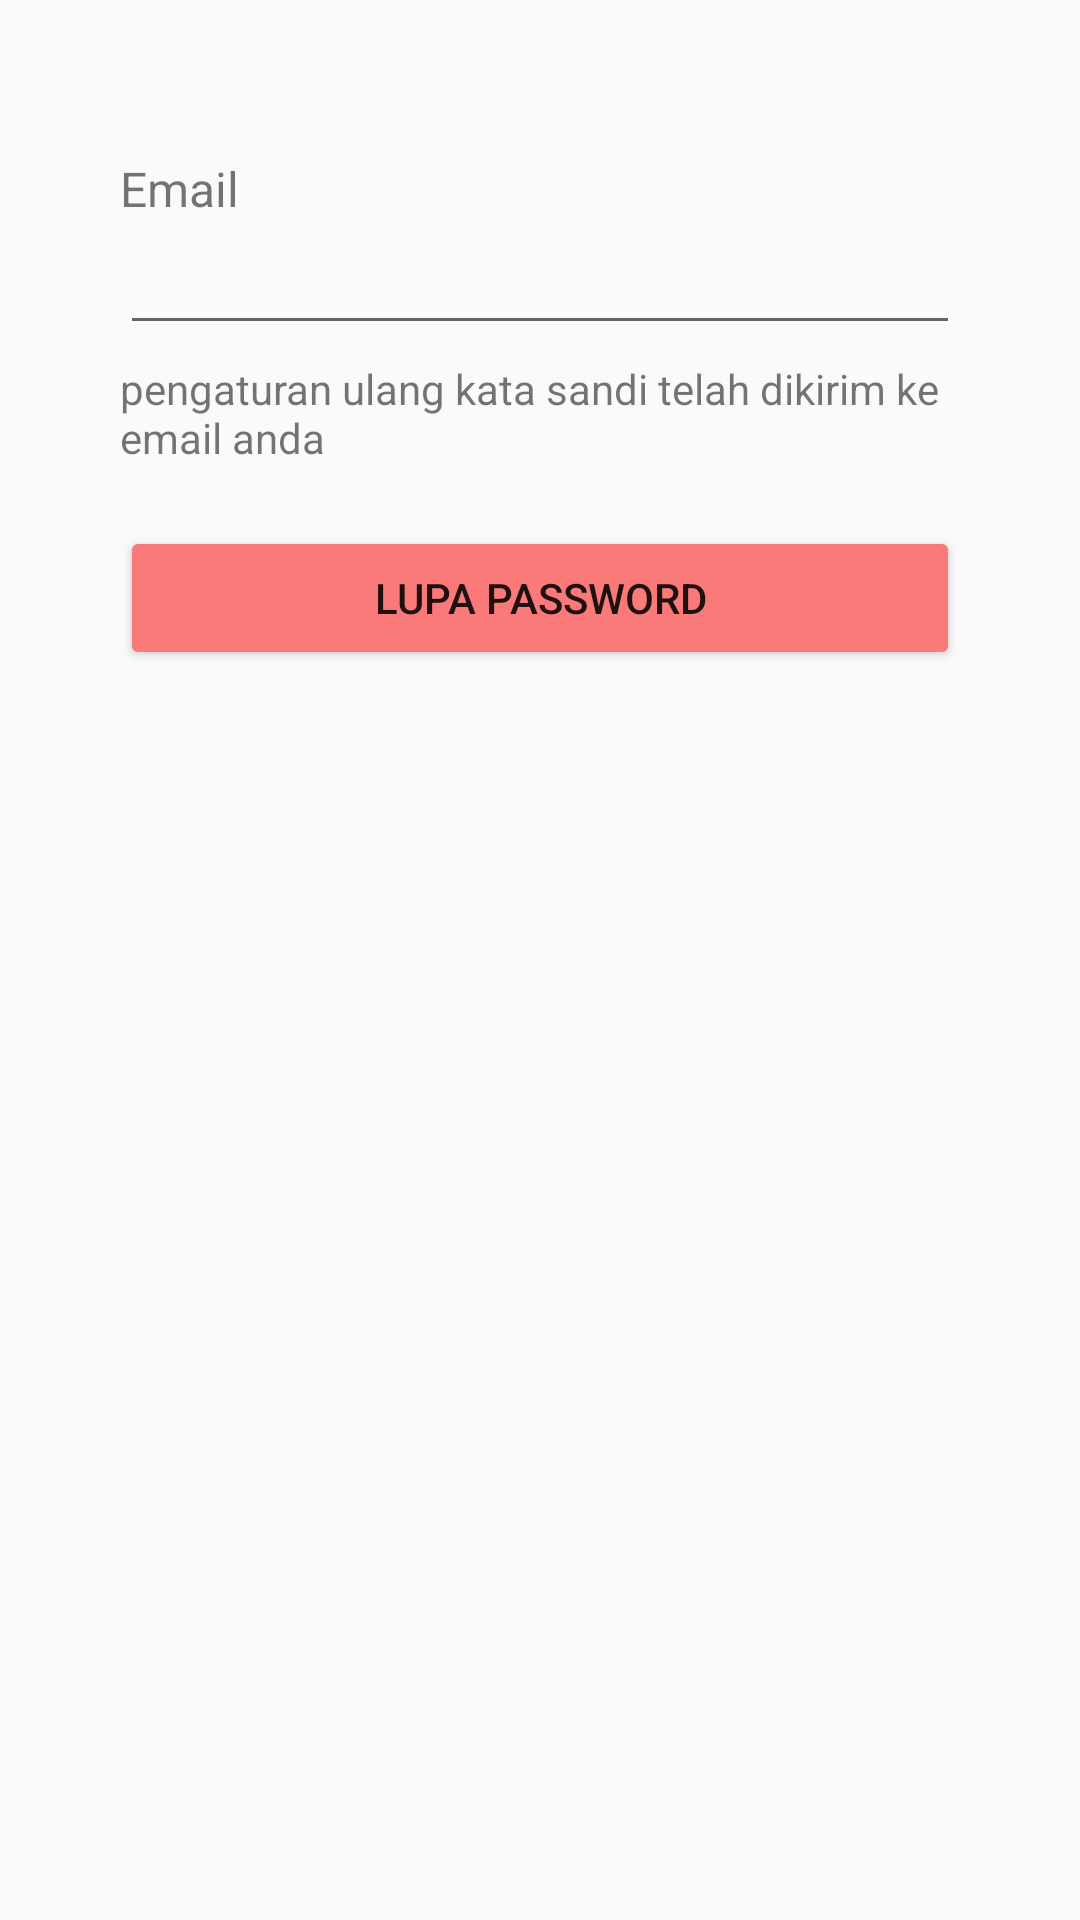

Produce the Android XML layout that renders to this screen, including the resource entries it uses.
<!-- AndroidManifest.xml: application theme Theme.Panderma -->
<!-- res/layout/fragment_forgot_password.xml -->
<?xml version="1.0" encoding="utf-8"?>
<FrameLayout xmlns:android="http://schemas.android.com/apk/res/android"
    xmlns:tools="http://schemas.android.com/tools"
    android:layout_width="match_parent"
    android:layout_height="match_parent"
    android:id="@+id/frameLupaKataSandi"
    tools:context=".presentation.forgotpassword.ForgotPasswordFragment">

    <LinearLayout
        android:layout_width="match_parent"
        android:layout_height="wrap_content"
        android:orientation="vertical"
        android:layout_marginTop="40dp">

        <TextView
            android:text="@string/email"
            android:layout_marginTop="12dp"
            android:layout_width="match_parent"
            android:layout_height="wrap_content"
            android:layout_marginLeft="40dp"
            android:layout_marginRight="40dp"
            android:textSize="16sp"/>

        <EditText
            android:id="@+id/edtEmailLupaKataSandi"
            android:layout_width="match_parent"
            android:layout_height="wrap_content"
            android:inputType="textEmailAddress"
            android:layout_marginLeft="40dp"
            android:layout_marginRight="40dp"/>

        <TextView
            android:text="@string/message_lupa_password"
            android:layout_marginTop="5dp"
            android:layout_width="match_parent"
            android:layout_height="wrap_content"
            android:layout_marginLeft="40dp"
            android:layout_marginRight="40dp"
            android:textSize="14sp"/>

        <Button
            android:id="@+id/btnLupaPassword"
            android:layout_marginTop="20dp"
            android:layout_width="match_parent"
            android:layout_height="wrap_content"
            android:backgroundTint="#FA7979"
            android:text="@string/lupa_password"
            android:layout_marginLeft="40dp"
            android:layout_marginRight="40dp"/>

    </LinearLayout>

</FrameLayout>
<!-- resources referenced by this layout -->
<resources>
  <string name="email">Email</string>
  <string name="lupa_password">Lupa Password</string>
  <string name="message_lupa_password">pengaturan ulang kata sandi telah dikirim ke email anda</string>
  <style name="Theme.Panderma" parent="Theme.AppCompat.Light.NoActionBar">
          
          <item name="colorPrimary">@color/purple_500</item>
          <item name="colorPrimaryVariant">@color/purple_700</item>
          <item name="colorOnPrimary">@color/white</item>
      </style>
  <color name="purple_500">#FF6200EE</color>
  <color name="purple_700">#FF3700B3</color>
  <color name="white">#FFFFFFFF</color>
</resources>
